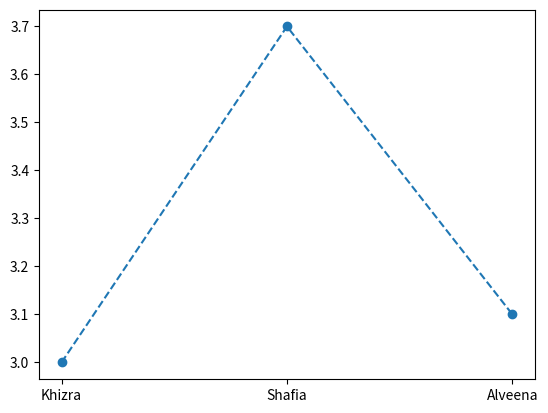

Reproduce this figure in Python.
import matplotlib.pyplot as mp
a=["Khizra","Shafia", "Alveena"]
b=[3.0,3.7,3.1]
mp.plot(a,b,marker='o',linestyle='--',)
#mp.savefig("new graph.png")
mp.show()
mp.title("new graph")
mp.xlabel("x-axis")
mp.ylabel("y-axis")
